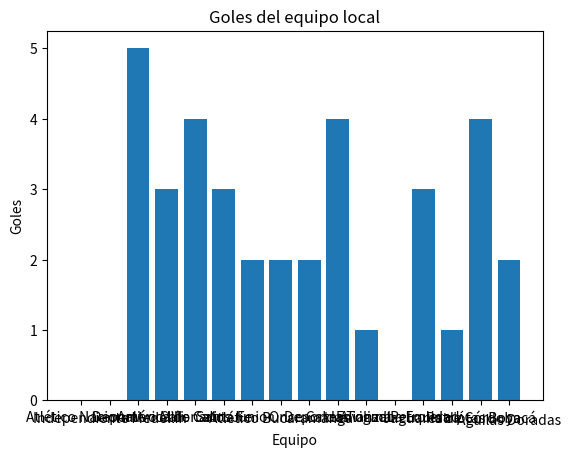

Reproduce this figure in Python.
import random
import matplotlib.pyplot as plt

equipos = ['Atlético Nacional', 'Independiente Medellín', 'Deportivo Cali', 'América de Cali', 'Millonarios', 'Santa Fe', 'Junior', 'Atlético Bucaramanga', 'Once Caldas', 'Deportes Tolima', 'Envigado', 'Alianza Petrolera', 'La Equidad', 'Jaguares de Córdoba', 'Patriotas Boyacá', 'Águilas Doradas']

goles_local = [random.randint(0, 5) for _ in range(len(equipos))]
goles_visitante = [random.randint(0, 5) for _ in range(len(equipos))]

print("Equipos locales:", equipos)
print("Goles locales:", goles_local)
print("Goles visitantes:", goles_visitante)

goles_totales_local = sum(goles_local)
print("Goles totales del equipo local:", goles_totales_local)

plt.bar(equipos, goles_local)
plt.title("Goles del equipo local")
plt.xlabel("Equipo")
plt.ylabel("Goles")
plt.show()
